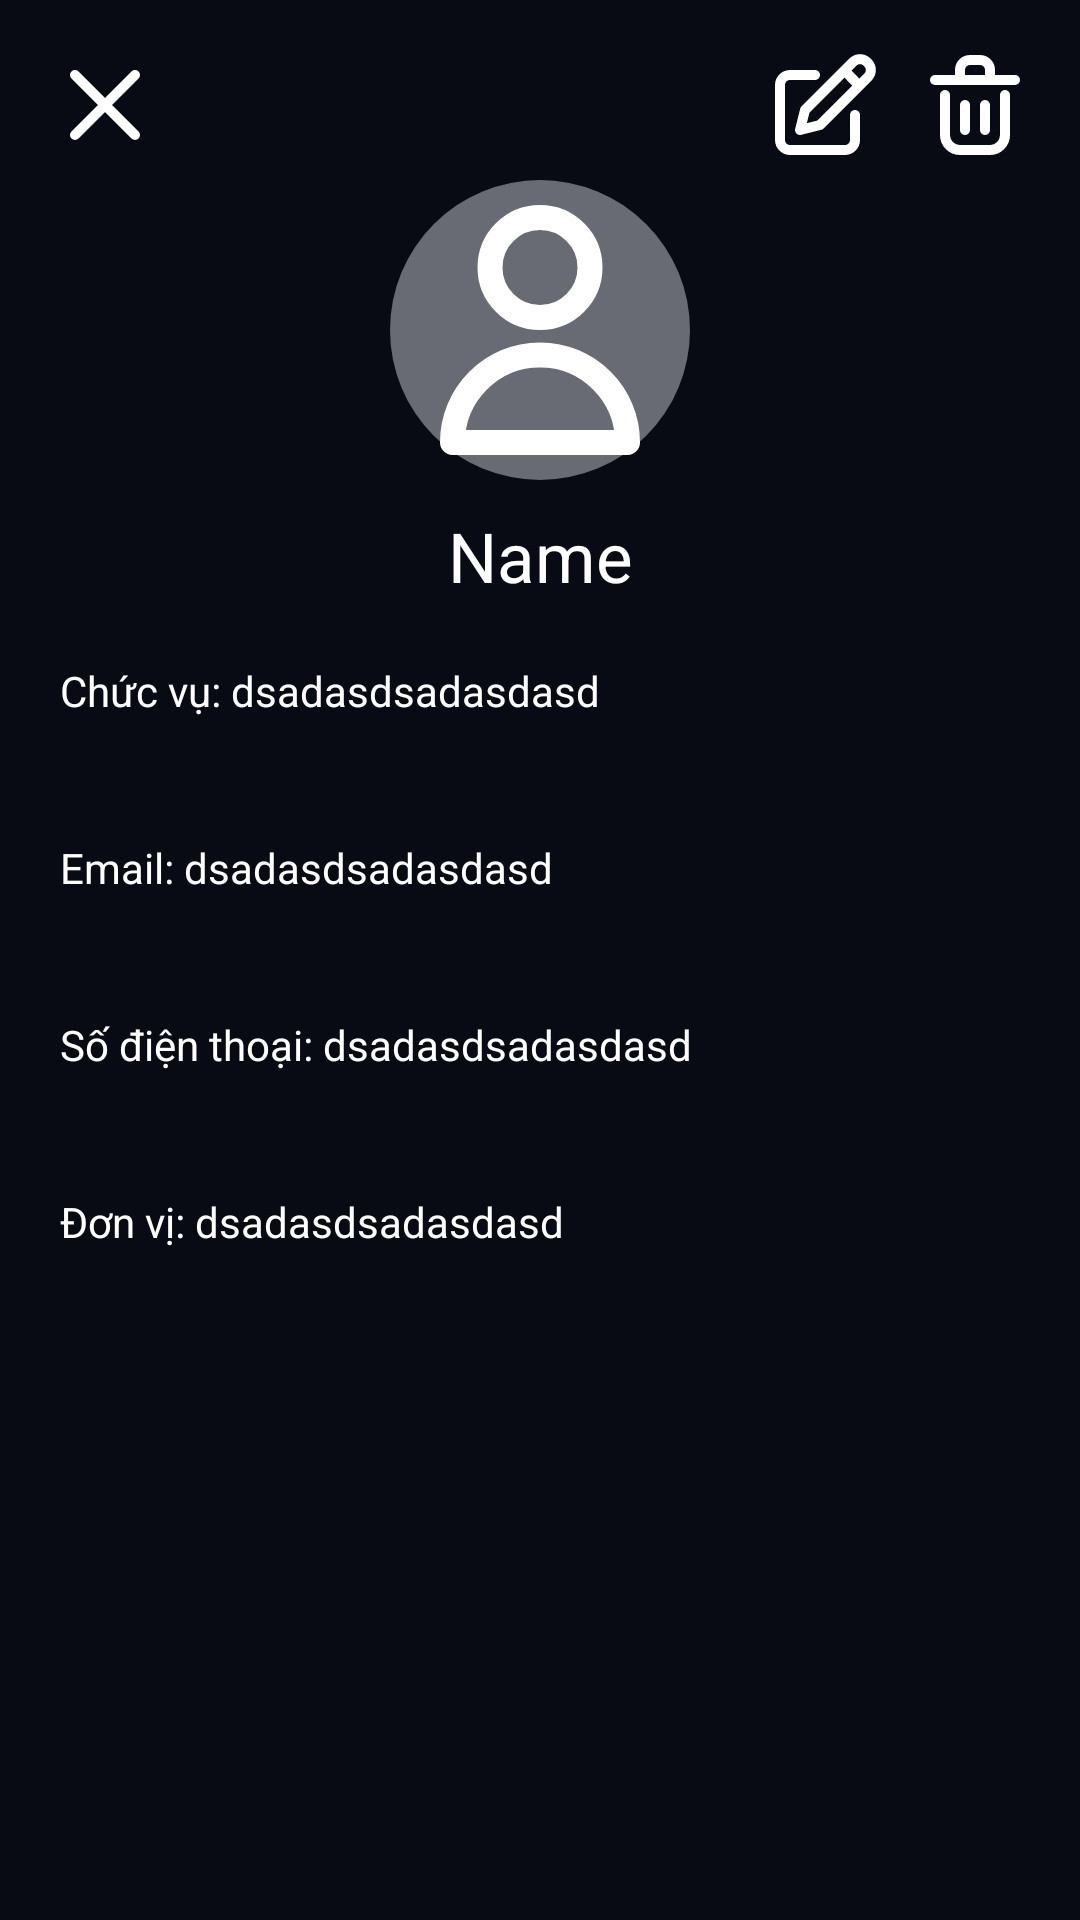

The Android layout XML behind this screen, and the referenced resources:
<!-- AndroidManifest.xml: application theme Theme.MyEmployeeDirectoryManagement -->
<!-- res/layout/activity_detail_employee.xml -->
<?xml version="1.0" encoding="utf-8"?>
<LinearLayout xmlns:android="http://schemas.android.com/apk/res/android"
    xmlns:app="http://schemas.android.com/apk/res-auto"
    xmlns:tools="http://schemas.android.com/tools"
    android:id="@+id/main"
    android:layout_width="match_parent"
    android:layout_height="match_parent"
    tools:context=".activity.DetailEmployeeActivity"
    android:orientation="vertical"
    android:background="@color/background"
    >
    <androidx.constraintlayout.widget.ConstraintLayout
        android:layout_width="match_parent"
        android:layout_height="wrap_content">
        <ImageButton
            android:id="@+id/btnBack"
            android:layout_width="wrap_content"
            android:layout_height="wrap_content"
            android:layout_marginTop="10dp"
            android:background="@color/transparent"
            android:src="@drawable/ic_close"
            android:padding="5dp"
            app:layout_constraintTop_toTopOf="parent"
            android:layout_marginLeft="10dp"
            app:layout_constraintLeft_toLeftOf="parent"

            />

        <ImageButton
            android:id="@+id/btnEdit"
            android:layout_width="wrap_content"
            android:layout_height="wrap_content"
            android:src="@drawable/ic_edit"
            android:background="@color/transparent"
            android:padding="5dp"
            android:layout_marginTop="10dp"
            app:layout_constraintTop_toTopOf="parent"
            android:layout_marginRight="50dp"
            app:layout_constraintRight_toRightOf="@+id/btnDelete"/>
        <ImageButton
            android:id="@+id/btnDelete"
            android:layout_width="wrap_content"
            android:layout_height="wrap_content"
            android:src="@drawable/ic_delete"
            android:background="@color/transparent"
            android:padding="5dp"
            android:layout_marginTop="10dp"
            app:layout_constraintTop_toTopOf="parent"
            android:layout_marginRight="10dp"
            app:layout_constraintRight_toRightOf="parent"/>


    </androidx.constraintlayout.widget.ConstraintLayout>
    <LinearLayout
        android:layout_width="match_parent"
        android:layout_height="wrap_content"
        android:orientation="vertical"
        android:gravity="center"
        >
        <com.google.android.material.imageview.ShapeableImageView
            android:id="@+id/imgLogo"
            android:layout_width="100dp"
            android:layout_height="100dp"
            android:src="@drawable/ic_user"
            android:background="@drawable/bg_button_add_image"
            android:scaleType="centerCrop"
            />

        <TextView
            android:id="@+id/tvName"
            android:layout_width="match_parent"
            android:layout_height="wrap_content"
            android:text="Name"
            android:textSize="23sp"
            android:textColor="@color/white"
            android:textAlignment="center"
            android:layout_marginTop="10dp"
            />

    </LinearLayout>
    <LinearLayout
        android:layout_width="match_parent"
        android:layout_height="wrap_content"
        android:orientation="vertical">
        <TextView
            android:id="@+id/tvPosition"
            android:layout_width="match_parent"
            android:layout_height="wrap_content"
            android:text="Chức vụ: dsadasdsadasdasd"
            android:textColor="@color/white"
            android:padding="20dp"/>
        <TextView
            android:id="@+id/tvEmail"
            android:layout_width="match_parent"
            android:layout_height="wrap_content"
            android:text="Email: dsadasdsadasdasd"
            android:textColor="@color/white"
            android:padding="20dp"/>

        <TextView
            android:id="@+id/tvPhone"
            android:layout_width="match_parent"
            android:layout_height="wrap_content"
            android:text="Số điện thoại: dsadasdsadasdasd"
            android:textColor="@color/white"
            android:padding="20dp"/>
        <TextView
            android:id="@+id/tvDepartment"
            android:layout_width="match_parent"
            android:layout_height="wrap_content"
            android:text="Đơn vị: dsadasdsadasdasd"
            android:textColor="@color/white"
            android:padding="20dp"/>
    </LinearLayout>
</LinearLayout>
<!-- resources referenced by this layout -->
<resources>
  <color name="background">#FF090B14</color>
  <color name="transparent">#00000000</color>
  <color name="white">#FFFFFFFF</color>
  <!-- drawable bg_button_add_image (drawable) -->
  <?xml version="1.0" encoding="utf-8"?>
  <shape xmlns:android="http://schemas.android.com/apk/res/android">
      <solid android:color="#686b73" />
      <corners
          android:bottomLeftRadius="50dp"
          android:bottomRightRadius="50dp"
          android:topLeftRadius="50dp"
          android:topRightRadius="50dp" />
  
  </shape>
  <!-- drawable ic_close (drawable) -->
  <vector xmlns:android="http://schemas.android.com/apk/res/android"
      android:width="40dp"
      android:height="40dp"
      android:viewportWidth="24"
      android:viewportHeight="24">
    <path
        android:pathData="M6,6L18,18M18,6L6,18"
        android:strokeLineJoin="round"
        android:strokeWidth="2"
        android:fillColor="#00000000"
        android:strokeColor="#ffffff"
        android:strokeLineCap="round"/>
  </vector>
  <!-- drawable ic_edit (drawable) -->
  <vector xmlns:android="http://schemas.android.com/apk/res/android" android:height="40dp" android:viewportHeight="24" android:viewportWidth="24" android:width="40dp">
        
      <path android:fillColor="#ffffff" android:fillType="evenOdd" android:pathData="M21.121,2.707C19.95,1.535 18.05,1.535 16.879,2.707L15.199,4.387L7.293,12.293C7.165,12.421 7.074,12.582 7.03,12.757L6.03,16.757C5.945,17.098 6.045,17.459 6.293,17.707C6.541,17.955 6.902,18.055 7.243,17.97L11.243,16.97C11.418,16.926 11.579,16.835 11.707,16.707L19.556,8.859L21.293,7.121C22.465,5.95 22.465,4.05 21.293,2.879L21.121,2.707ZM18.293,4.121C18.683,3.731 19.317,3.731 19.707,4.121L19.879,4.293C20.269,4.683 20.269,5.317 19.879,5.707L18.862,6.724L17.307,5.107L18.293,4.121ZM15.892,6.522L17.448,8.138L10.489,15.097L8.374,15.626L8.903,13.511L15.892,6.522ZM4,8C4,7.448 4.448,7 5,7H10C10.552,7 11,6.552 11,6C11,5.448 10.552,5 10,5H5C3.343,5 2,6.343 2,8V19C2,20.657 3.343,22 5,22H16C17.657,22 19,20.657 19,19V14C19,13.448 18.552,13 18,13C17.448,13 17,13.448 17,14V19C17,19.552 16.552,20 16,20H5C4.448,20 4,19.552 4,19V8Z"/>
      
  </vector>
  <!-- drawable ic_user (drawable) -->
  <vector xmlns:android="http://schemas.android.com/apk/res/android" android:height="24dp" android:viewportHeight="24" android:viewportWidth="24" android:width="24dp">
        
      <path android:fillColor="#00000000" android:pathData="M16,7C16,9.209 14.209,11 12,11C9.791,11 8,9.209 8,7C8,4.791 9.791,3 12,3C14.209,3 16,4.791 16,7Z" android:strokeColor="#ffffff" android:strokeLineCap="round" android:strokeLineJoin="round" android:strokeWidth="2"/>
        
      <path android:fillColor="#00000000" android:pathData="M12,14C8.134,14 5,17.134 5,21H19C19,17.134 15.866,14 12,14Z" android:strokeColor="#ffffff" android:strokeLineCap="round" android:strokeLineJoin="round" android:strokeWidth="2"/>
      
  </vector>
  <style name="Theme.MyEmployeeDirectoryManagement" parent="Base.Theme.MyEmployeeDirectoryManagement" />
  <style name="Base.Theme.MyEmployeeDirectoryManagement" parent="Theme.Material3.DayNight.NoActionBar">
          
          
      </style>
</resources>
